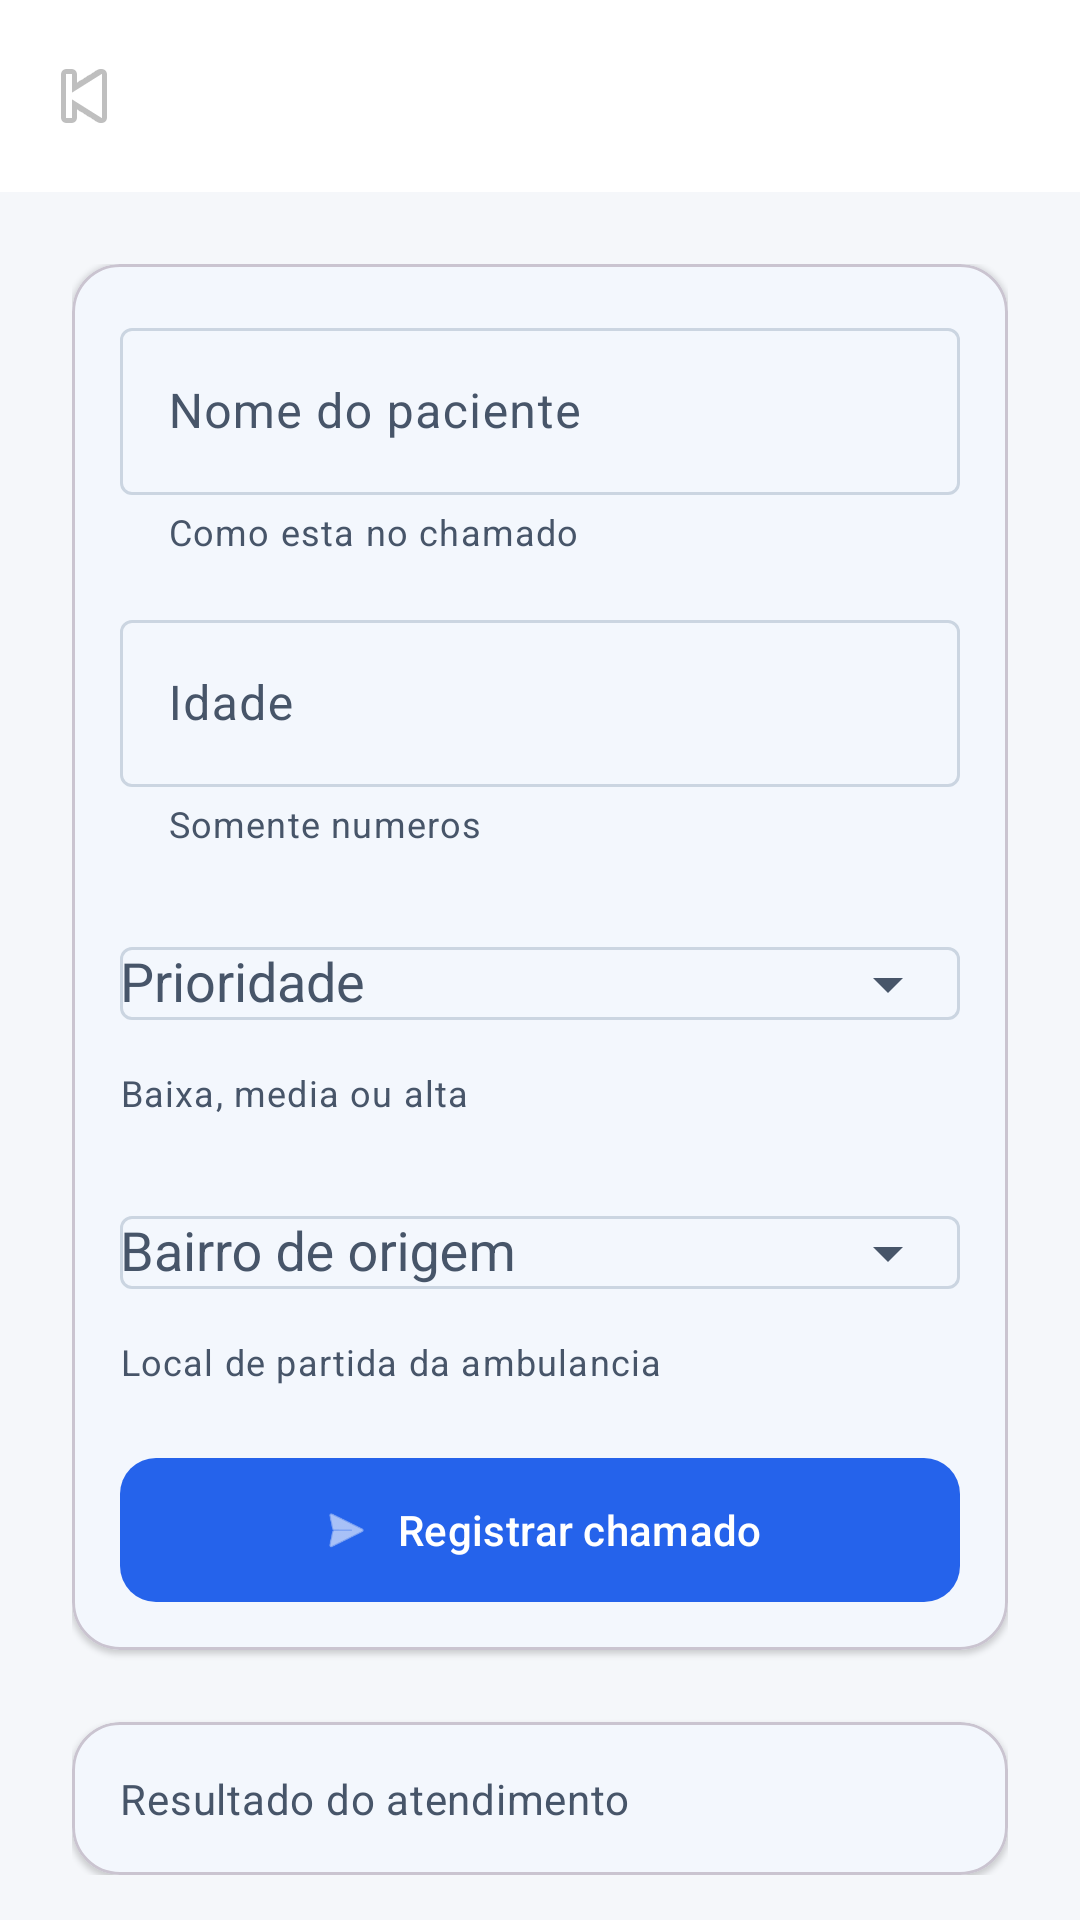

This screen was rendered from an Android layout file. Write that file and the resources it references.
<!-- AndroidManifest.xml: application theme Theme.ProjetoAmbulancia -->
<!-- res/layout/activity_new_call.xml -->
<?xml version="1.0" encoding="utf-8"?>
<LinearLayout xmlns:android="http://schemas.android.com/apk/res/android"
    xmlns:app="http://schemas.android.com/apk/res-auto"
    android:id="@+id/main_new_call"
    android:layout_width="match_parent"
    android:layout_height="match_parent"
    android:background="?android:attr/colorBackground"
    android:orientation="vertical">

    <com.google.android.material.appbar.MaterialToolbar
        android:id="@+id/top_app_bar"
        style="@style/Widget.ProjetoAmbulancia.Toolbar"
        android:layout_width="match_parent"
        android:layout_height="wrap_content"
        android:title="Novo chamado"
        app:navigationIcon="@android:drawable/ic_media_previous" />

    <androidx.core.widget.NestedScrollView
        android:layout_width="match_parent"
        android:layout_height="match_parent"
        android:fillViewport="true">

        <LinearLayout
            android:layout_width="match_parent"
            android:layout_height="wrap_content"
            android:orientation="vertical"
            android:padding="@dimen/space_l">

            <com.google.android.material.card.MaterialCardView
                style="@style/Widget.ProjetoAmbulancia.Card"
                android:layout_width="match_parent"
                android:layout_height="wrap_content"
                android:layout_marginBottom="@dimen/space_l">

                <LinearLayout
                    android:layout_width="match_parent"
                    android:layout_height="wrap_content"
                    android:orientation="vertical"
                    android:padding="@dimen/card_padding">

                    <com.google.android.material.textfield.TextInputLayout
                        android:layout_width="match_parent"
                        android:layout_height="wrap_content"
                        android:hint="Nome do paciente"
                        app:helperText="Como esta no chamado">

                        <com.google.android.material.textfield.TextInputEditText
                            android:id="@+id/edit_patient_name"
                            android:layout_width="match_parent"
                            android:layout_height="wrap_content"
                            android:inputType="textPersonName" />
                    </com.google.android.material.textfield.TextInputLayout>

                    <com.google.android.material.textfield.TextInputLayout
                        android:layout_width="match_parent"
                        android:layout_height="wrap_content"
                        android:layout_marginTop="@dimen/space_m"
                        android:hint="Idade"
                        app:helperText="Somente numeros">

                        <com.google.android.material.textfield.TextInputEditText
                            android:id="@+id/edit_patient_age"
                            android:layout_width="match_parent"
                            android:layout_height="wrap_content"
                            android:inputType="number" />
                    </com.google.android.material.textfield.TextInputLayout>

                    <com.google.android.material.textfield.TextInputLayout
                        android:layout_width="match_parent"
                        android:layout_height="wrap_content"
                        android:layout_marginTop="@dimen/space_m"
                        android:hint="Prioridade"
                        app:endIconMode="dropdown_menu"
                        app:helperText="Baixa, media ou alta">

                        <com.google.android.material.textfield.MaterialAutoCompleteTextView
                            android:id="@+id/dropdown_priority"
                            android:layout_width="match_parent"
                            android:layout_height="wrap_content"
                            android:inputType="none" />
                    </com.google.android.material.textfield.TextInputLayout>

                    <com.google.android.material.textfield.TextInputLayout
                        android:layout_width="match_parent"
                        android:layout_height="wrap_content"
                        android:layout_marginTop="@dimen/space_m"
                        android:hint="Bairro de origem"
                        app:endIconMode="dropdown_menu"
                        app:helperText="Local de partida da ambulancia">

                        <com.google.android.material.textfield.MaterialAutoCompleteTextView
                            android:id="@+id/dropdown_bairros"
                            android:layout_width="match_parent"
                            android:layout_height="wrap_content"
                            android:inputType="none" />
                    </com.google.android.material.textfield.TextInputLayout>

                    <com.google.android.material.button.MaterialButton
                        android:id="@+id/button_registrar"
                        style="@style/Widget.ProjetoAmbulancia.Button"
                        android:layout_width="match_parent"
                        android:layout_height="wrap_content"
                        android:layout_marginTop="@dimen/space_l"
                        android:text="Registrar chamado"
                        app:icon="@android:drawable/ic_menu_send"
                        app:iconGravity="textStart"
                        app:iconPadding="@dimen/space_s" />
                </LinearLayout>
            </com.google.android.material.card.MaterialCardView>

            <com.google.android.material.card.MaterialCardView
                style="@style/Widget.ProjetoAmbulancia.Card"
                android:layout_width="match_parent"
                android:layout_height="wrap_content">

                <com.google.android.material.textview.MaterialTextView
                    android:id="@+id/text_resultado"
                    android:layout_width="match_parent"
                    android:layout_height="wrap_content"
                    android:padding="@dimen/card_padding"
                    android:text="Resultado do atendimento"
                    android:textAppearance="@style/TextAppearance.ProjetoAmbulancia.Body" />
            </com.google.android.material.card.MaterialCardView>
        </LinearLayout>
    </androidx.core.widget.NestedScrollView>
</LinearLayout>
<!-- resources referenced by this layout -->
<resources>
  <dimen name="card_padding">16dp</dimen>
  <dimen name="space_l">24dp</dimen>
  <dimen name="space_m">16dp</dimen>
  <dimen name="space_s">8dp</dimen>
  <style name="TextAppearance.ProjetoAmbulancia.Body" parent="TextAppearance.Material3.BodyMedium">
          <item name="android:textColor">?attr/colorOnSurfaceVariant</item>
      </style>
  <style name="Widget.ProjetoAmbulancia.Button" parent="Widget.Material3.Button">
          <item name="android:insetLeft">0dp</item>
          <item name="android:insetRight">0dp</item>
          <item name="android:insetTop">0dp</item>
          <item name="android:insetBottom">0dp</item>
          <item name="android:minHeight">48dp</item>
          <item name="cornerRadius">12dp</item>
      </style>
  <style name="Widget.ProjetoAmbulancia.Card" parent="Widget.MaterialComponents.CardView">
          <item name="shapeAppearance">@style/ShapeAppearance.ProjetoAmbulancia.Card</item>
      </style>
  <style name="Widget.ProjetoAmbulancia.Toolbar" parent="Widget.Material3.Toolbar">
          <item name="android:background">?attr/colorSurface</item>
          <item name="titleTextColor">?attr/colorOnSurface</item>
          <item name="subtitleTextColor">?attr/colorOnSurfaceVariant</item>
      </style>
  <style name="Theme.ProjetoAmbulancia" parent="Base.Theme.ProjetoAmbulancia" />
  <style name="ShapeAppearance.ProjetoAmbulancia.Card" parent="ShapeAppearance.Material3.MediumComponent">
          <item name="cornerSize">@dimen/card_corner</item>
      </style>
  <style name="Base.Theme.ProjetoAmbulancia" parent="Theme.Material3.DayNight.NoActionBar">
          
          <item name="colorPrimary">@color/brand_primary</item>
          <item name="colorOnPrimary">@color/brand_on_primary</item>
          <item name="colorSecondary">@color/brand_secondary</item>
          <item name="colorOnSecondary">@color/brand_on_secondary</item>
          <item name="colorTertiary">@color/brand_tertiary</item>
          <item name="colorOnTertiary">@color/brand_on_tertiary</item>
          <item name="colorSurface">@color/surface</item>
          <item name="colorOnSurface">@color/on_surface</item>
          <item name="colorSurfaceVariant">@color/surface_variant</item>
          <item name="colorOnSurfaceVariant">@color/on_surface_variant</item>
          <item name="android:colorBackground">@color/background</item>
          <item name="colorOnBackground">@color/on_background</item>
          <item name="colorOutline">@color/outline</item>
          <item name="colorError">@color/error</item>
  
          <item name="android:statusBarColor">@android:color/transparent</item>
          <item name="android:windowLightStatusBar">true</item>
      </style>
  <dimen name="card_corner">16dp</dimen>
  <color name="brand_primary">#2563EB</color>
  <color name="brand_on_primary">#FFFFFF</color>
  <color name="brand_secondary">#10B981</color>
  <color name="brand_on_secondary">#0B1020</color>
  <color name="brand_tertiary">#F59E0B</color>
  <color name="brand_on_tertiary">#0B1020</color>
  <color name="surface">#FFFFFF</color>
  <color name="on_surface">#111827</color>
  <color name="surface_variant">#E9EDF3</color>
  <color name="on_surface_variant">#475569</color>
  <color name="background">#F5F7FA</color>
  <color name="on_background">#111827</color>
  <color name="outline">#CBD5E1</color>
  <color name="error">#EF4444</color>
</resources>
